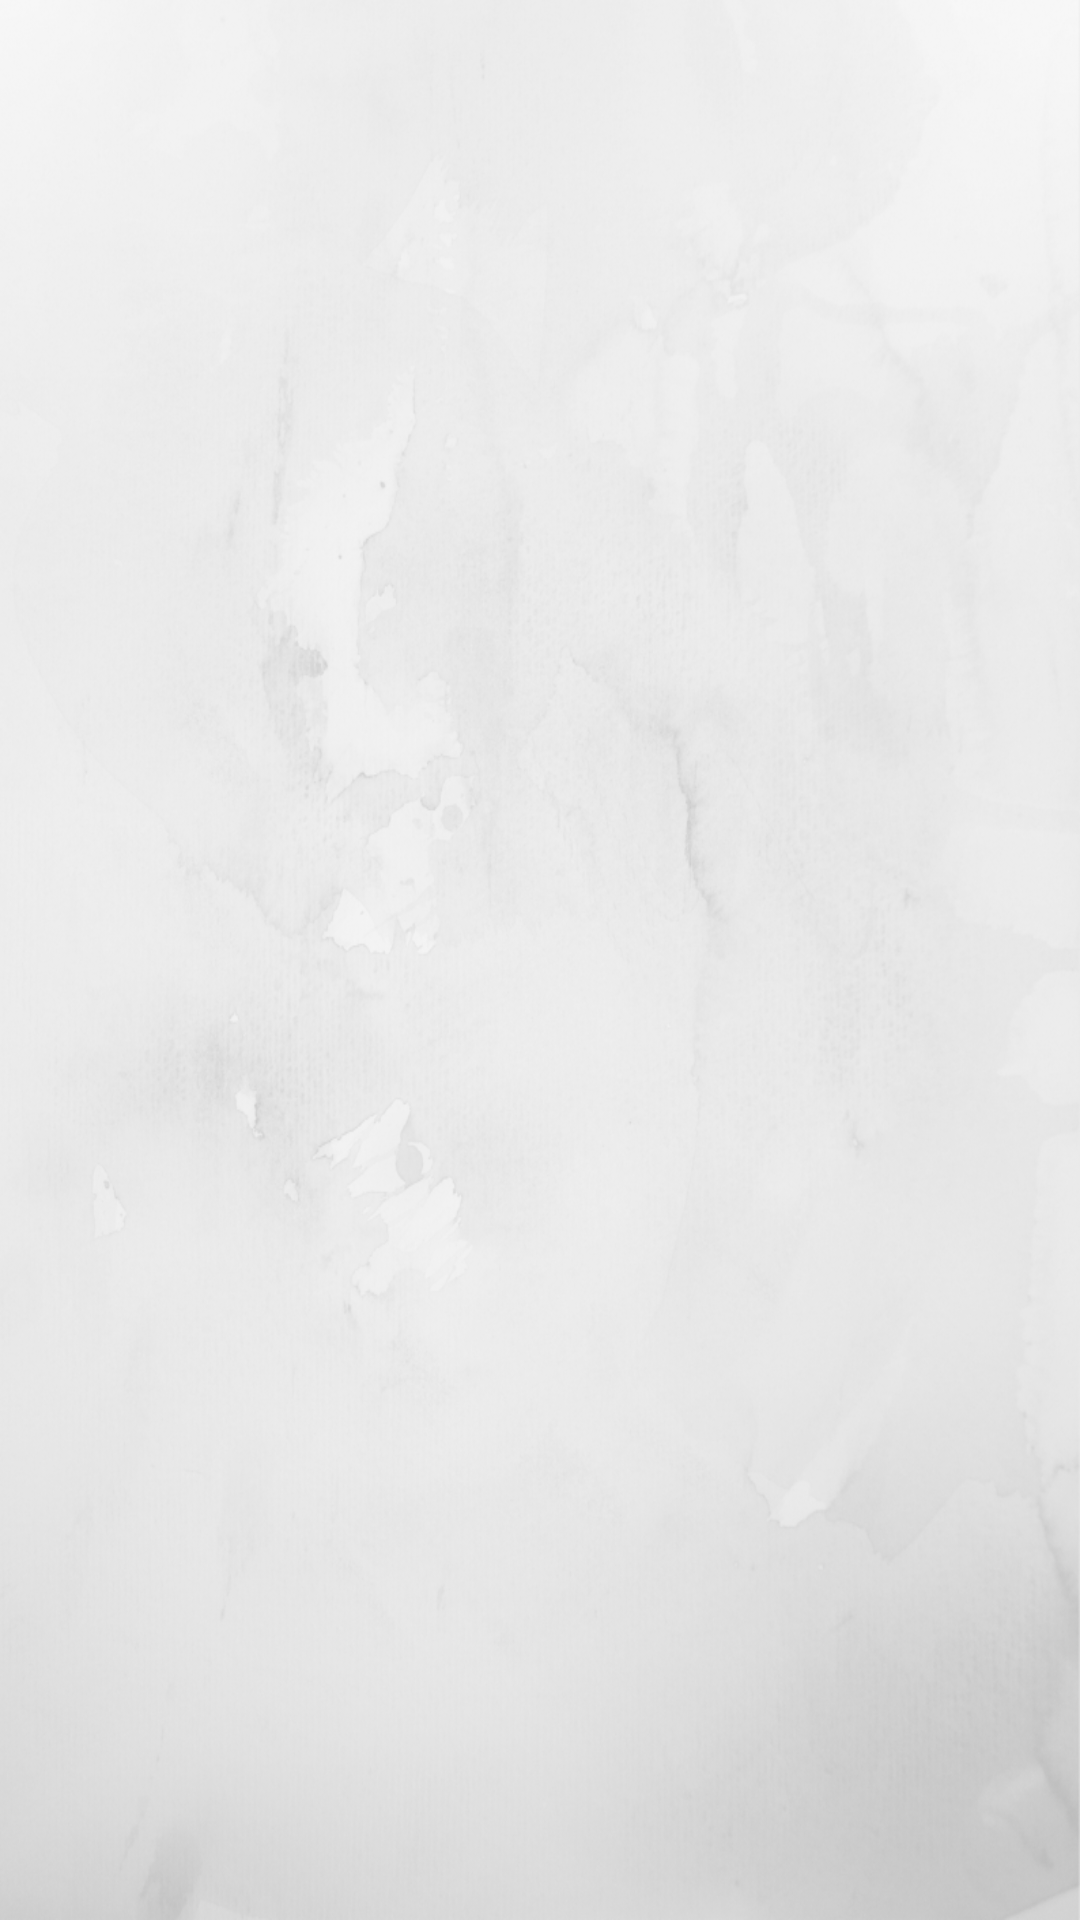

Reconstruct the res/layout file that produces this screen, plus the resources it refers to.
<!-- AndroidManifest.xml: application theme Theme.MemoryEnhancer -->
<!-- res/layout/activity_numbers.xml -->
<?xml version="1.0" encoding="utf-8"?>
<androidx.constraintlayout.widget.ConstraintLayout xmlns:android="http://schemas.android.com/apk/res/android"
    xmlns:app="http://schemas.android.com/apk/res-auto"
    xmlns:tools="http://schemas.android.com/tools"
    android:layout_width="match_parent"
    android:layout_height="match_parent"
    android:background="@drawable/bg"
    tools:context=".NumbersActivity">

    <TextView
        android:id="@+id/title"
        android:layout_width="wrap_content"
        android:layout_height="wrap_content"
        android:text="@string/generate_a_random_number_and_improve_n_your_otp_remembering_skills"
        android:textAlignment="center"
        android:textColor="@color/black"
        android:textSize="18sp"
        android:visibility="gone"
        app:layout_constraintBottom_toBottomOf="parent"
        app:layout_constraintEnd_toEndOf="parent"
        app:layout_constraintHorizontal_bias="0.496"
        app:layout_constraintStart_toStartOf="parent"
        app:layout_constraintTop_toTopOf="parent"
        app:layout_constraintVertical_bias="0.463" />

    <Button
        android:id="@+id/generate"
        android:layout_width="wrap_content"
        android:layout_height="wrap_content"
        android:text="@string/generate"
        android:visibility="gone"
        app:layout_constraintBottom_toBottomOf="parent"
        app:layout_constraintEnd_toEndOf="parent"
        app:layout_constraintHorizontal_bias="0.498"
        app:layout_constraintStart_toStartOf="parent"
        app:layout_constraintTop_toBottomOf="@+id/title"
        app:layout_constraintVertical_bias="0.24" />

    <TextView
        android:id="@+id/randomTextIs"
        android:layout_width="wrap_content"
        android:layout_height="wrap_content"
        android:text="@string/your_otp_for_nothing_is"
        android:textColor="@color/black"
        android:textSize="22sp"
        android:visibility="gone"
        app:layout_constraintBottom_toBottomOf="parent"
        app:layout_constraintEnd_toEndOf="parent"
        app:layout_constraintHorizontal_bias="0.497"
        app:layout_constraintStart_toStartOf="parent"
        app:layout_constraintTop_toTopOf="parent"
        app:layout_constraintVertical_bias="0.4" />

    <TextView
        android:id="@+id/word"
        android:layout_width="wrap_content"
        android:layout_height="wrap_content"
        android:layout_marginTop="18dp"
        android:text="@string/_123098"
        android:textColor="@color/black"
        android:textSize="26sp"
        android:textStyle="bold"
        android:visibility="gone"
        app:layout_constraintEnd_toEndOf="parent"
        app:layout_constraintHorizontal_bias="0.498"
        app:layout_constraintStart_toStartOf="parent"
        app:layout_constraintTop_toBottomOf="@+id/randomTextIs" />

    <TextView
        android:id="@+id/textView"
        android:layout_width="wrap_content"
        android:layout_height="wrap_content"
        android:layout_marginTop="24dp"
        android:text="@string/app_name"
        android:textColor="@color/black"
        android:textSize="20sp"
        android:visibility="gone"
        app:layout_constraintEnd_toEndOf="parent"
        app:layout_constraintStart_toStartOf="parent"
        app:layout_constraintTop_toBottomOf="@+id/word" />

    <TextView
        android:id="@+id/textView2"
        android:layout_width="wrap_content"
        android:layout_height="wrap_content"
        android:layout_marginTop="160dp"
        android:text="@string/enter_the_otp_you_saw_on_last_screen"
        android:textAlignment="center"
        android:textColor="@color/black"
        android:textSize="18sp"
        android:visibility="gone"
        app:layout_constraintEnd_toEndOf="parent"
        app:layout_constraintHorizontal_bias="0.494"
        app:layout_constraintStart_toStartOf="parent"
        app:layout_constraintTop_toTopOf="parent" />

    <Button
        android:id="@+id/button"
        android:layout_width="wrap_content"
        android:layout_height="wrap_content"
        android:layout_marginTop="72dp"
        android:text="@string/submit"
        android:visibility="gone"
        app:layout_constraintEnd_toEndOf="parent"
        app:layout_constraintHorizontal_bias="0.498"
        app:layout_constraintStart_toStartOf="parent"
        app:layout_constraintTop_toBottomOf="@+id/otp" />

    <EditText
        android:id="@+id/otp"
        android:layout_width="wrap_content"
        android:layout_height="wrap_content"
        android:autofillHints="code"
        android:background="@drawable/textview"
        android:ems="10"
        android:hint="@string/_123098"
        android:inputType="number"
        android:maxLength="7"
        android:padding="9dp"
        android:textColor="@color/black"
        android:textColorHint="#808080"
        android:visibility="gone"
        app:layout_constraintBottom_toBottomOf="parent"
        app:layout_constraintEnd_toEndOf="parent"
        app:layout_constraintHorizontal_bias="0.497"
        app:layout_constraintStart_toStartOf="parent"
        app:layout_constraintTop_toBottomOf="@+id/textView2"
        app:layout_constraintVertical_bias="0.14" />

    <TextView
        android:id="@+id/textView5"
        android:layout_width="wrap_content"
        android:layout_height="wrap_content"
        android:layout_marginTop="16dp"
        android:text="@string/forgot_otp"
        android:textColor="@color/black"
        android:textSize="12sp"
        android:visibility="gone"
        app:layout_constraintEnd_toEndOf="parent"
        app:layout_constraintHorizontal_bias="0.498"
        app:layout_constraintStart_toStartOf="parent"
        app:layout_constraintTop_toBottomOf="@+id/button" />


</androidx.constraintlayout.widget.ConstraintLayout>
<!-- resources referenced by this layout -->
<resources>
  <color name="black">#FF000000</color>
  <!-- drawable bg: png bitmap (drawable, 420957 bytes) -->
  <!-- drawable textview (drawable) -->
  <?xml version="1.0" encoding="utf-8"?>
  <shape xmlns:android="http://schemas.android.com/apk/res/android"
      android:padding="10dp"
      android:shape="rectangle">
  
      <solid android:color="#FFFFFF" />
      <corners
          android:bottomLeftRadius="6dp"
          android:bottomRightRadius="6dp"
          android:topLeftRadius="6dp"
          android:topRightRadius="6dp" />
  </shape>
  <string name="_123098">123098</string>
  <string name="app_name">MemoryEnhancer</string>
  <string name="enter_the_otp_you_saw_on_last_screen">Enter The OTP You Saw On Last Screen</string>
  <string name="forgot_otp">Forgot OTP</string>
  <string name="generate">Generate</string>
  <string name="generate_a_random_number_and_improve_n_your_otp_remembering_skills">Generate A Random Number And Improve \n Your OTP Remembering Skills</string>
  <string name="submit">Submit</string>
  <string name="your_otp_for_nothing_is">Your OTP For Nothing Is</string>
  <style name="Theme.MemoryEnhancer" parent="Theme.MaterialComponents.DayNight.DarkActionBar">
          
          <item name="colorPrimary">@color/light_blue_A200</item>
          <item name="colorPrimaryVariant">@color/light_blue_600</item>
          <item name="colorOnPrimary">@color/white</item>
          <item name="actionBarStyle">@style/actionBarStyle</item>
          
          <item name="colorSecondary">@color/teal_200</item>
          <item name="colorSecondaryVariant">@color/teal_700</item>
          <item name="colorOnSecondary">@color/black</item>
          
          <item name="android:statusBarColor" tools:targetApi="l">?attr/colorPrimaryVariant</item>
          
      </style>
  <color name="light_blue_A200">#FF40C4FF</color>
  <color name="light_blue_600">#FF039BE5</color>
  <color name="white">#FFFFFFFF</color>
  <style name="actionBarStyle" parent="@style/Widget.AppCompat.ActionBar.Solid">
          <item name="backgroundColor">@color/light_blue_A200</item>
      </style>
  <color name="teal_200">#FF03DAC5</color>
  <color name="teal_700">#FF018786</color>
</resources>
